Run: headless pygame with SDL's dummy video driver; simulated clock (each Clock.tick advances the game by its frame time, no real sleeping); random seed 0; keys injected as events and as key.get_pressed() state; mouse plan: one left click at the window centre at the start of phase 2, then a move to the lower-right quarter at the start of phase 3.
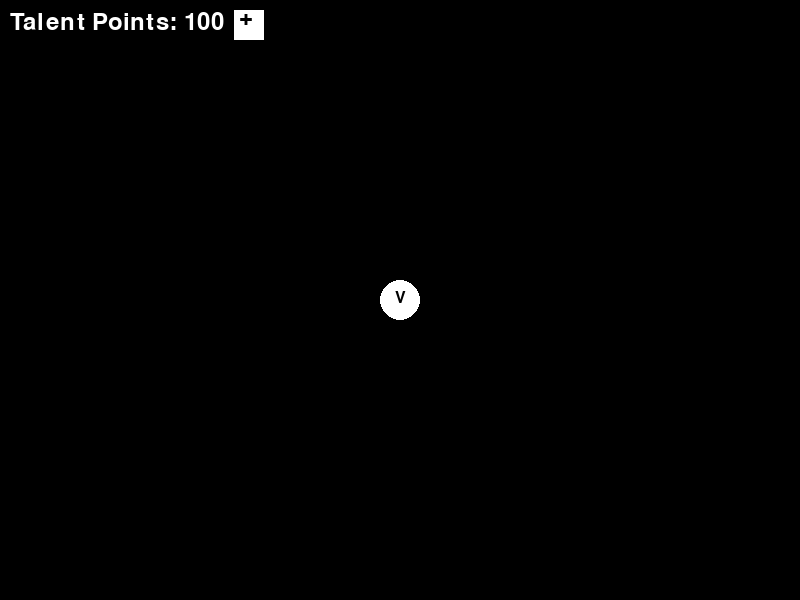
Frame 1 of 4 · flips 1–60 · no input
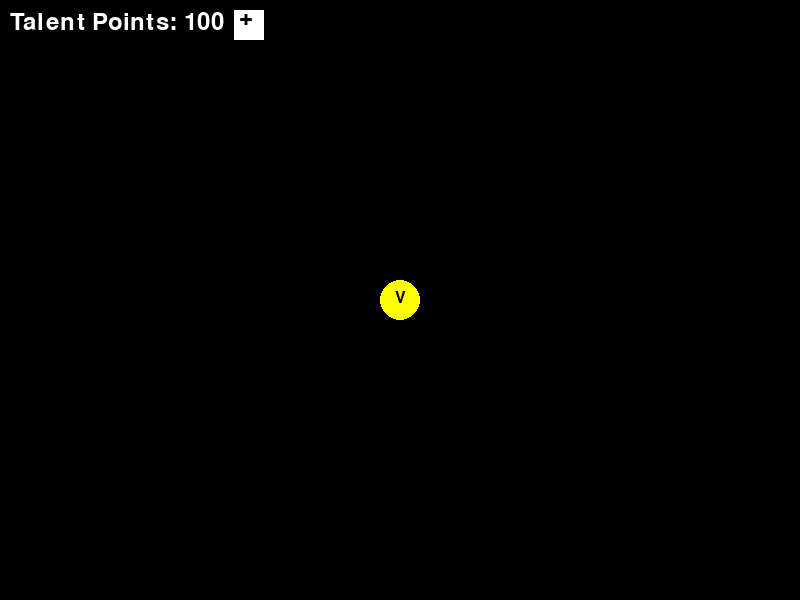
Frame 2 of 4 · flips 61–180 · clicked the window centre · tapped SPACE, RETURN · held RIGHT (→), D
Frame 3 of 4 · flips 181–300 · moved the mouse to the lower-right quarter · held DOWN (↓), S · screen same as frame 1, image omitted
Frame 4 of 4 · flips 301–420 · held LEFT (←), A, UP (↑), W · screen unchanged from frame 3, image omitted

The pygame program that drew these frames:

import pygame
import random

class TalentNode:
    def __init__(self, stat, boost, rarity='common', position=(0, 0)):
        self.stat = stat
        self.boost = boost
        self.rarity = rarity
        self.learned = False
        self.position = position
        self.children = {'up': None, 'down': None, 'left': None, 'right': None}

    def learn(self, player, occupied_positions):
        if not self.learned and player.talent_points > 0:
            player.stats[self.stat] += self.boost
            player.talent_points -= 1
            self.learned = True
            print(f"Learned {self.stat} node: +{self.boost} {self.stat}")
            generate_children(self, occupied_positions)  # Generate new children when learned

    def draw(self, surface, offset, mouse_pos):
        adjusted_position = (self.position[0] + offset[0], self.position[1] + offset[1])
        is_hovered = pygame.Rect(adjusted_position[0] - 20, adjusted_position[1] - 20, 40, 40).collidepoint(mouse_pos)
        
        if self.learned:
            color = (0, 255, 0)  # Green if learned
        elif is_hovered:
            color = (255, 255, 0)  # Yellow if hovered
        else:
            color = (255, 255, 255)  # White otherwise

        pygame.draw.circle(surface, color, adjusted_position, 20)
        font = pygame.font.SysFont(None, 24)
        text = font.render(self.stat[0].upper(), True, (0, 0, 0))
        surface.blit(text, (adjusted_position[0] - 5, adjusted_position[1] - 10))

        # Draw children
        for direction, child in self.children.items():
            if child:
                adjusted_end = (child.position[0] + offset[0], child.position[1] + offset[1])
                pygame.draw.line(surface, (255, 255, 255), adjusted_position, adjusted_end)
                child.draw(surface, offset, mouse_pos)

def generate_talent_tree():
    stat = random.choice(['strength', 'agility', 'intelligence', 'vitality'])
    boost = random.randint(1, 5)
    root_node = TalentNode(stat, boost, position=(400, 300))
    return [root_node], {(400, 300)}

def generate_children(node, occupied_positions):
    directions = {
        'up': (0, -100),
        'down': (0, 100),
        'left': (-100, 0),
        'right': (100, 0)
    }
    
    for direction, (dx, dy) in directions.items():
        new_position = (node.position[0] + dx, node.position[1] + dy)
        if node.children[direction] is None and new_position not in occupied_positions and random.random() < 0.4:
            stat = random.choice(['strength', 'agility', 'intelligence', 'vitality'])
            boost = random.randint(1, 5)
            child_node = TalentNode(stat, boost, position=new_position)
            node.children[direction] = child_node
            occupied_positions.add(new_position)

def draw_talent_tree(surface, nodes, offset, mouse_pos):
    for node in nodes:
        node.draw(surface, offset, mouse_pos)

def handle_click(nodes, player, mouse_pos, offset, occupied_positions):
    for node in nodes:
        if node is None:
            continue
        adjusted_position = (node.position[0] + offset[0], node.position[1] + offset[1])
        if not node.learned and pygame.Rect(adjusted_position[0] - 20, adjusted_position[1] - 20, 40, 40).collidepoint(mouse_pos):
            node.learn(player, occupied_positions)
            return
        handle_click([child for child in node.children.values() if child], player, mouse_pos, offset, occupied_positions)

def draw_ui(surface, player, mouse_pos):
    font = pygame.font.SysFont(None, 36)
    text = font.render(f"Talent Points: {player.talent_points}", True, (255, 255, 255))
    surface.blit(text, (10, 10))

    # Calculate the position of the '+' button based on the text width
    text_width, _ = font.size(f"Talent Points: {player.talent_points}")
    plus_button = pygame.Rect(20 + text_width, 10, 30, 30)

    # Change color if hovered
    if plus_button.collidepoint(mouse_pos):
        pygame.draw.rect(surface, (255, 255, 0), plus_button)  # Yellow if hovered
    else:
        pygame.draw.rect(surface, (255, 255, 255), plus_button)  # White otherwise

    plus_text = font.render("+", True, (0, 0, 0))
    surface.blit(plus_text, (25 + text_width, 5))
    return plus_button

# Initialize Pygame
pygame.init()

# Set up display
WIDTH, HEIGHT = 800, 600
screen = pygame.display.set_mode((WIDTH, HEIGHT))
pygame.display.set_caption("Talent Tree")

# Set up clock
clock = pygame.time.Clock()

# Generate the talent tree
talent_tree, occupied_positions = generate_talent_tree()

# Dummy player class with talent points
class Player:
    def __init__(self):
        self.stats = {'strength': 0, 'agility': 0, 'intelligence': 0, 'vitality': 0}
        self.talent_points = 100

player = Player()

# Camera offset
offset = [0, 0]
dragging = False
last_mouse_pos = None

# Main loop
running = True
while running:
    mouse_pos = pygame.mouse.get_pos()

    for event in pygame.event.get():
        if event.type == pygame.QUIT:
            running = False
        elif event.type == pygame.MOUSEBUTTONDOWN:
            if event.button == 1:
                dragging = True
                last_mouse_pos = pygame.mouse.get_pos()
            elif event.button == 3:
                handle_click(talent_tree, player, mouse_pos, offset, occupied_positions)
        elif event.type == pygame.MOUSEBUTTONUP:
            if event.button == 1:
                dragging = False
                # Check if the '+' button was clicked
                plus_button = draw_ui(screen, player, mouse_pos)
                if plus_button.collidepoint(mouse_pos):
                    player.talent_points += 100

    if dragging:
        mouse_pos = pygame.mouse.get_pos()
        dx = mouse_pos[0] - last_mouse_pos[0]
        dy = mouse_pos[1] - last_mouse_pos[1]
        offset[0] += dx
        offset[1] += dy
        last_mouse_pos = mouse_pos

    screen.fill((0, 0, 0))
    draw_talent_tree(screen, talent_tree, offset, mouse_pos)
    plus_button = draw_ui(screen, player, mouse_pos)
    pygame.display.flip()
    clock.tick(60)

pygame.quit()
